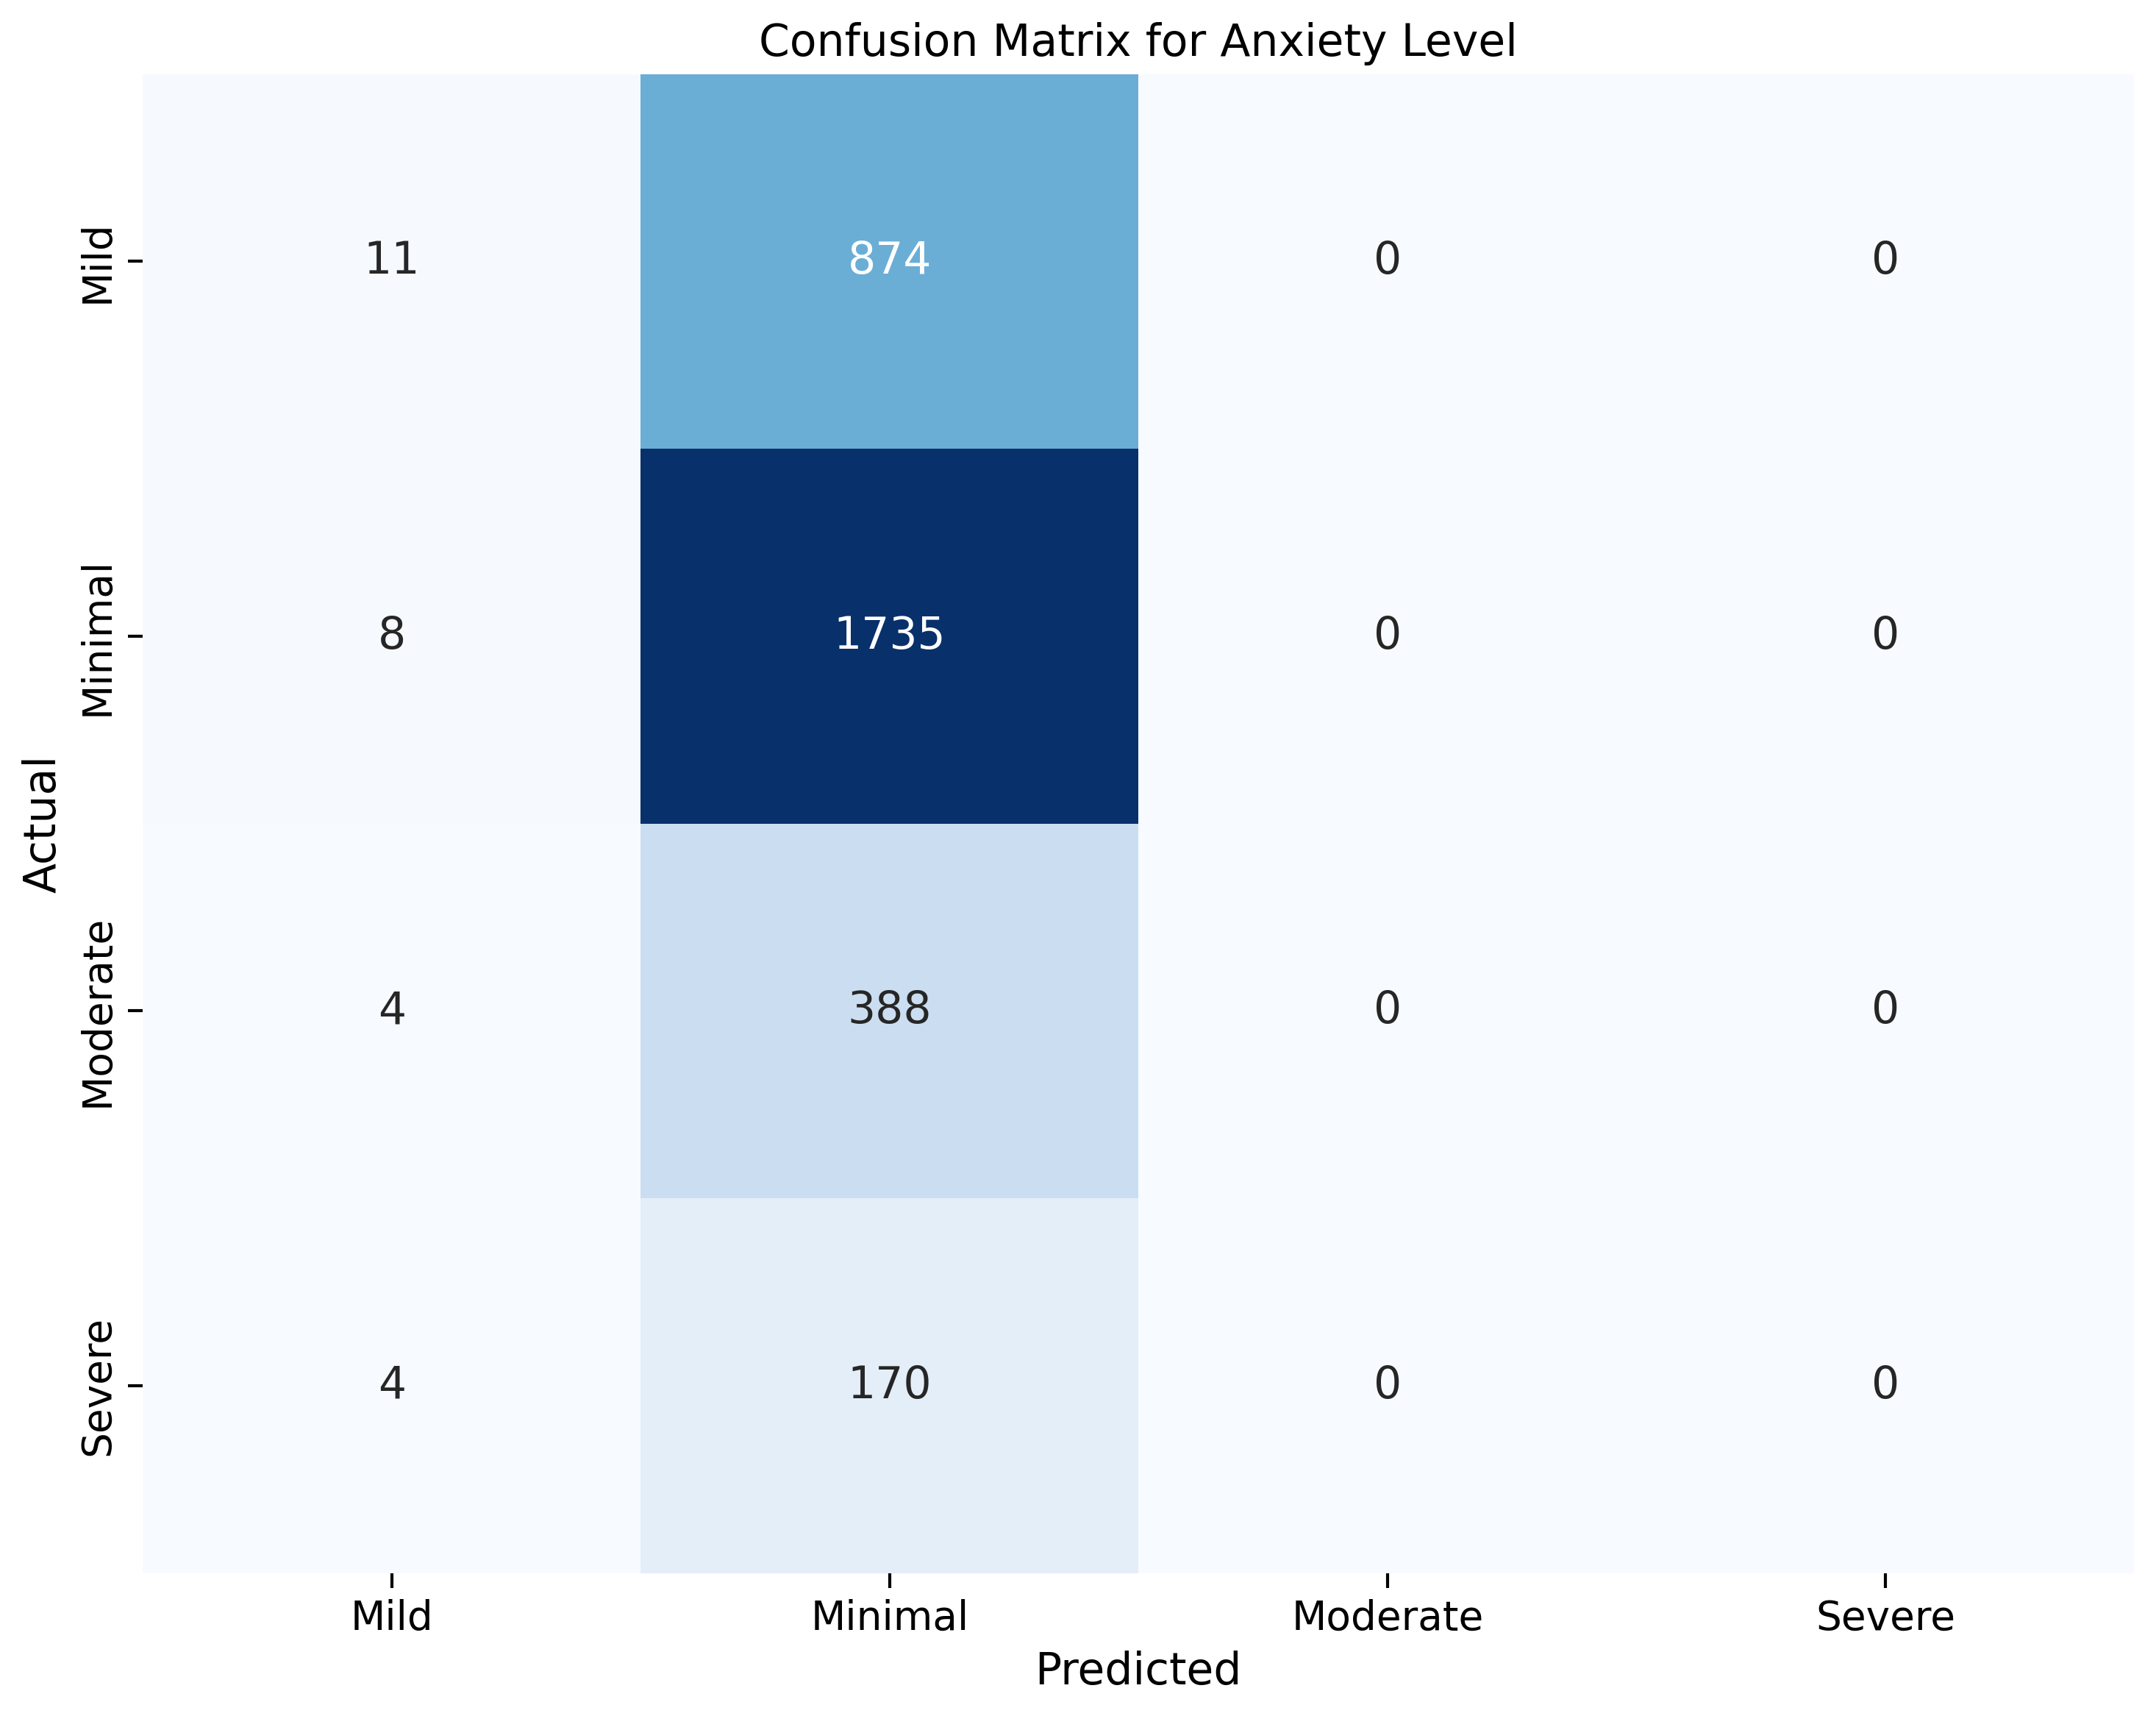

Values plotted in this chart, from the file beside it:
, Mild, Minimal, Moderate, Severe
Mild, 11, 874, 0, 0
Minimal, 8, 1735, 0, 0
Moderate, 4, 388, 0, 0
Severe, 4, 170, 0, 0
